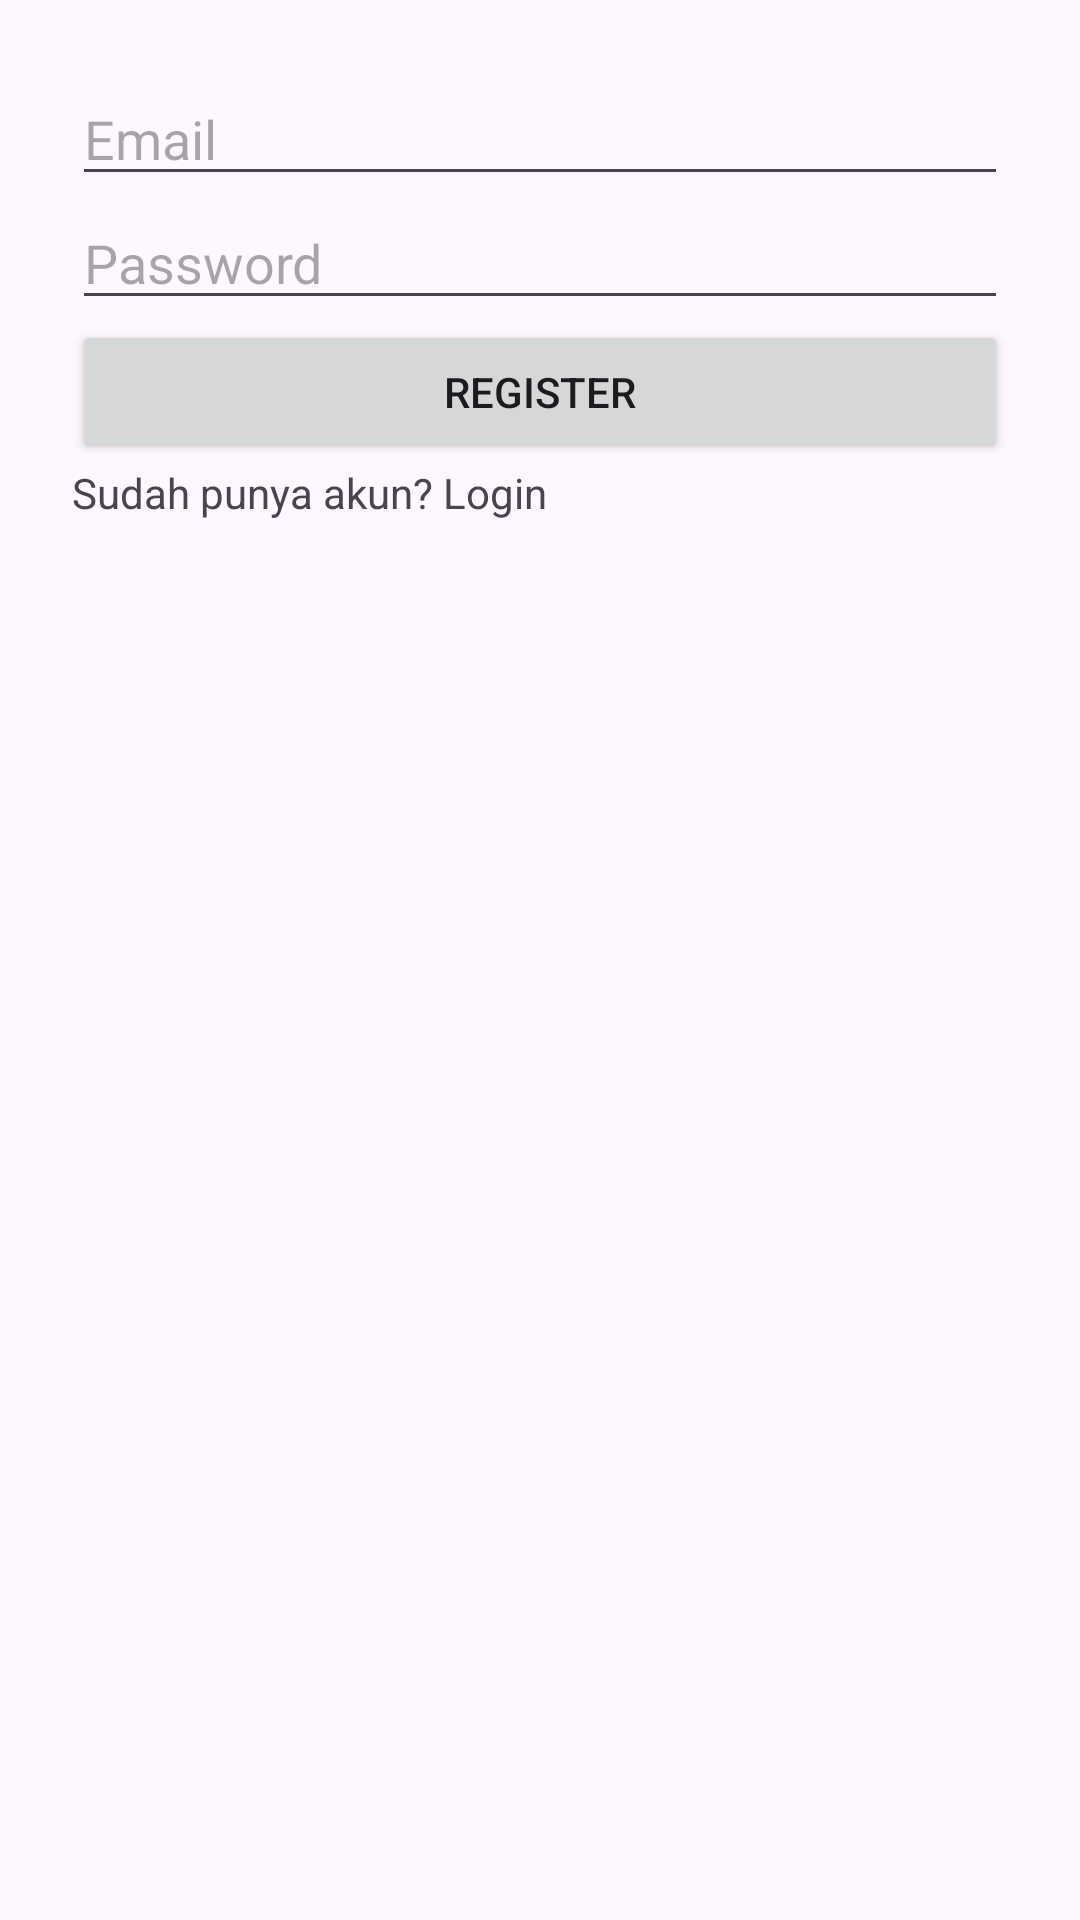

Write the Android layout XML for this screen, with the resource values it uses.
<!-- AndroidManifest.xml: application theme Theme.Latihan_asynchronous -->
<!-- res/layout/fragment_register.xml -->
<?xml version="1.0" encoding="utf-8"?>
<LinearLayout xmlns:android="http://schemas.android.com/apk/res/android"
    android:orientation="vertical" android:padding="24dp"
    android:layout_width="match_parent" android:layout_height="match_parent">

    <EditText android:id="@+id/emailInput" android:hint="Email"
        android:layout_width="match_parent" android:layout_height="wrap_content"/>
    <EditText android:id="@+id/passwordInput" android:hint="Password"
        android:inputType="textPassword"
        android:layout_width="match_parent" android:layout_height="wrap_content"/>

    <Button android:id="@+id/registerButton" android:text="Register"
        android:layout_width="match_parent" android:layout_height="wrap_content"/>
    <TextView android:id="@+id/goToLogin" android:text="Sudah punya akun? Login"
        android:layout_width="wrap_content" android:layout_height="wrap_content"/>
</LinearLayout>
<!-- resources referenced by this layout -->
<resources>
  <style name="Theme.Latihan_asynchronous" parent="Base.Theme.Latihan_asynchronous" />
  <style name="Base.Theme.Latihan_asynchronous" parent="Theme.Material3.DayNight.NoActionBar">
          
          
      </style>
</resources>
